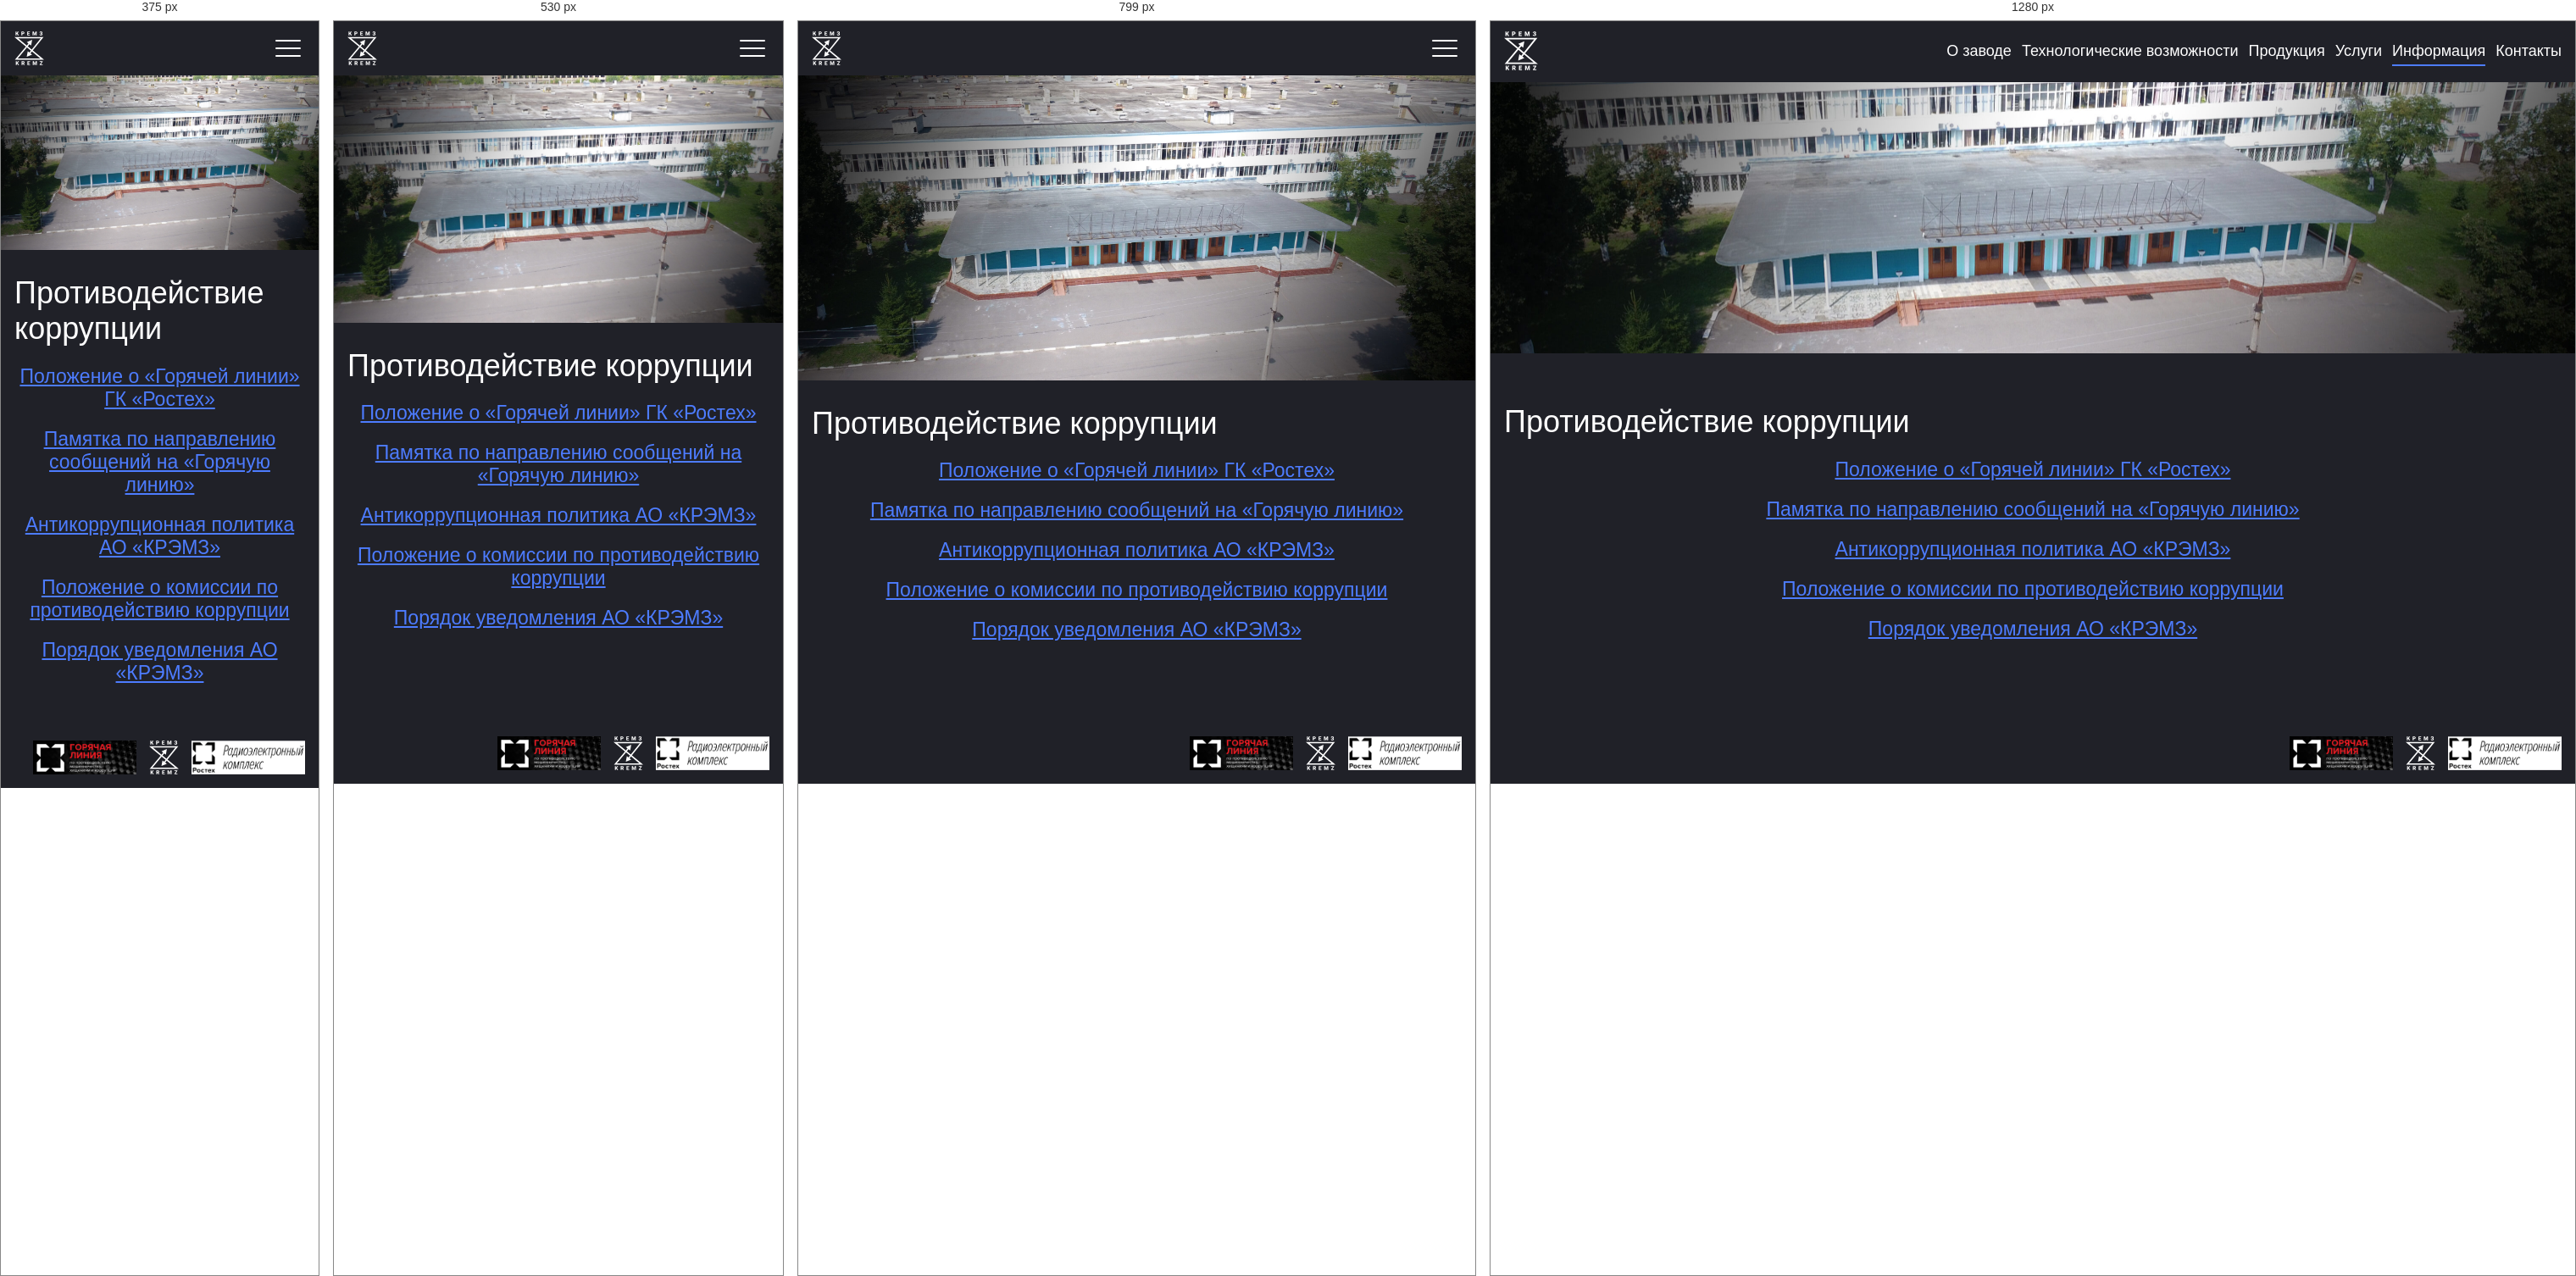
Rendered at 375 px, 530 px, 799 px and 1280 px, left to right.

<!-- file: 12.html -->
<!DOCTYPE html>
<html class="page" lang="ru">

<head>
  <meta charset="UTF-8">
  <meta http-equiv="X-UA-Compatible" content="IE=edge">
  <meta name="viewport" content="width=device-width, initial-scale=1.0">
  <title>Противодействие коррупции - АО "КРЭМЗ"</title>
  <link rel="shortcut icon" href="../favicon.png" type="image/png">
  <link rel="stylesheet" href="../core.css">
</head>

<body class="page__body">
  <header class="header page__header">
    <nav class="nav header__nav">
      <div class="nav__container">
        <a class="logo nav__logo" href="../index.html">
          <img class="logo__img" src="../images/logo.svg" alt="logo">
        </a>
        <button class="nav__open-nav" aria-label="открыть меню">
          <span class="nav__open-nav-liner"></span>
          <span class="nav__open-nav-liner"></span>
          <span class="nav__open-nav-liner"></span>
        </button>
        <div class="nav__list-overlay"></div>
        <div class="nav__list-wrapper">
          <div class="nav__list-header">
            <button class="nav__list-close" aria-label="закрыть меню">
              <span class="nav__list-close-liner"></span>
              <span class="nav__list-close-liner"></span>
            </button>
            <p class="nav__list-title">Меню</p>
          </div>
          <ul class="nav__list-body">
            <li class="nav__item">
              <a class="nav__link" href="../index.html">О заводе</a>
            </li>
            <li class="nav__item">
              <a class="nav__link" href="1.html">Технологические возможности</a>
            </li>
            <li class="nav__item">
              <button class="nav__link nav__link--button">Продукция</button>
              <ul class="submenu">
                <li class="nav__item">
                  <a class="nav__link" href="2.html">Комплектующие для радиопромышленности</a>
                </li>
                <li class="nav__item">
                  <button class="nav__link nav__link--button">Котлы</button>
                  <ul class="submenu">
                    <li class="nav__item">
                      <a class="nav__link" href="3.html">Принцип работы котлов</a>
                    </li>
                    <li class="nav__item">
                      <a class="nav__link" href="4.html">ПВ-100</a>
                    </li>
                    <li class="nav__item">
                      <a class="nav__link" href="5.html">ПВ-400</a>
                    </li>
                    <li class="nav__item nav__item--back">
                      <button class="nav__link nav__link--back">Назад</button>
                    </li>
                  </ul>
                </li>
                <li class="nav__item nav__item--back">
                  <button class="nav__link nav__link--back">Назад</button>
                </li>
              </ul>
            </li>
            <li class="nav__item">
              <button class="nav__link nav__link--button">Услуги</button>
              <ul class="submenu">
                <li class="nav__item">
                  <a class="nav__link" href="6.html">Климатические камеры</a>
                </li>
                <li class="nav__item">
                  <a class="nav__link" href="7.html">Механическая обработка</a>
                </li>
                <li class="nav__item">
                  <a class="nav__link" href="8.html">Гальваническое покрытие</a>
                </li>
                <li class="nav__item">
                  <a class="nav__link" href="9.html">Плазменная резка</a>
                </li>
                <li class="nav__item nav__item--back">
                  <button class="nav__link nav__link--back">Назад</button>
                </li>
              </ul>
            </li>
            <li class="nav__item">
              <button class="nav__link nav__link--active nav__link--button">Информация</button>
              <ul class="submenu">
                <li class="nav__item">
                  <a class="nav__link" href="10.html">Раскрытие информации</a>
                </li>
                <li class="nav__item">
                  <a class="nav__link" href="11.html">Стандарты раскрытия</a>
                </li>
                <li class="nav__item">
                  <a class="nav__link nav__link--active" href="12.html">Противодействие коррупции</a>
                </li>
                <li class="nav__item">
                  <a class="nav__link" href="13.html">Информационные сообщения</a>
                </li>
                <li class="nav__item">
                  <a class="nav__link" href="14.html">Положения общества</a>
                </li>
                <li class="nav__item">
                  <a class="nav__link" href="15.html">Лицензирование</a>
                </li>
                <li class="nav__item">
                  <a class="nav__link" href="16.html">Менеджмент качества</a>
                </li>
                <li class="nav__item">
                  <a class="nav__link" href="17.html">Кадровая и социальная политика</a>
                </li>
                <li class="nav__item">
                  <a class="nav__link" href="18.html">Органы управления</a>
                </li>
                <li class="nav__item">
                  <a class="nav__link" href="19.html">Профком</a>
                </li>
                <li class="nav__item nav__item--back">
                  <button class="nav__link nav__link--back">Назад</button>
                </li>
              </ul>
            </li>
            <li class="nav__item">
              <a class="nav__link" href="20.html">Контакты</a>
            </li>
          </ul>
        </div>
      </div>
    </nav>
    <div class="header__bg"></div>
  </header>

  <main class="main page__main">
    <div class="main__container">
      <h1 class="main__title">Противодействие коррупции</h1>
      <a class="main__link center" href="docs/12/1.pdf" target="_blank">Положение о «Горячей линии» ГК «Ростех»</a>
      <a class="main__link center" href="docs/12/2.pdf" target="_blank">Памятка по направлению сообщений на «Горячую линию»</a>
      <a class="main__link center" href="docs/12/3.pdf" target="_blank">Антикоррупционная политика АО «КРЭМЗ»</a>
      <a class="main__link center" href="docs/12/4.pdf" target="_blank">Положение о комиссии по противодействию коррупции</a>
      <a class="main__link center" href="docs/12/5.pdf" target="_blank">Порядок уведомления АО «КРЭМЗ»</a>      
    </div>
  </main>

  <footer class="footer page__footer">
    <div class="footer__container">
      <a class="footer__link" href="https://rostec.ru/anticorruption/feedback/">
        <img class="footer__link-img" src="../images/footer-1.png" alt="">
      </a>
      <img class="footer__logo" src="../images/logo.svg" alt="">
      <a class="footer__link" href="https://katalog-rek.ru/">
        <img class="footer__link-img" src="../images/footer-2.png" alt="">
      </a>
    </div>
  </footer>

  <script src="libs/playerjs.js"></script>
  <script src="../core.js"></script>
</body>

</html>

/* @media block from core.css */
@media (min-width: 900px) {
  .page__body {
    padding-top: 7.2em;
  }
}

/* @media block from core.css */
@media (min-width: 900px) {
  .logo__img {
    height: 4.6em;
  }
}

/* @media block from core.css */
@media (max-width: 899px) {
  .nav__open-nav {
    display: flex;
    flex-direction: column;
    justify-content: space-between;
    padding: 1em 0.5em;
    width: 4em;
    height: 4em;
  }
}

/* @media block from core.css */
@media (min-width: 900px) {
  .nav__open-nav {
    display: none;
  }
}

/* @media block from core.css */
@media (max-width: 899px) {
  .nav__open-nav-liner {
    display: block;
    width: 100%;
    height: 2px;
    border-radius: 4px;
    background-color: #ffffff;
  }
}

/* @media block from core.css */
@media (max-width: 899px) {
  .nav__list-overlay {
    position: fixed;
    top: 0;
    left: 0;
    bottom: 0;
    width: 100%;
    background-color: rgba(0, 0, 0, 0.3);
    pointer-events: none;
    opacity: 0;
    transition: opacity 0.2s ease;
  }

  .show-nav .nav__list-overlay {
    pointer-events: all;
    opacity: 1;
  }

  .nav__list-wrapper {
    position: fixed;
    top: 0;
    right: 0;
    display: grid;
    grid-template-rows: max-content 1fr;
    width: 32em;
    height: 100vh;
    background-color: var(--color-black-9);
    transform: translateX(100%);
    transition: all 0.4s ease;
    overflow-y: auto;
    overflow-x: hidden;
  }
}

/* @media block from core.css */
@media (min-width: 900px) {
  .nav__list-overlay {
    display: none;
  }
}

/* @media block from core.css */
@media (max-width: 899px) {
  .show-nav .nav__list-wrapper {
    transform: translateX(0);
  }
}

/* @media block from core.css */
@media (max-width: 899px) {
  .nav__list-header {
    padding: 1em;
    display: grid;
    grid-template-columns: 4em 1fr 4em;
    align-items: center;
  }
}

/* @media block from core.css */
@media (min-width: 900px) {
  .nav__list-header {
    display: none;
  }
}

/* @media block from core.css */
@media (max-width: 899px) {
  .nav__list-close {
    display: flex;
    flex-direction: column;
    justify-content: center;
    align-items: center;
    width: 4em;
    height: 4em;
  }

  .nav__list-close-liner {
    display: block;
    height: 2px;
    width: 80%;
    border-radius: 4px;
    background-color: #ffffff;
  }

  .nav__list-close-liner:nth-child(1) {
    transform: rotate(45deg) translateY(50%);
  }

  .nav__list-close-liner:nth-child(2) {
    transform: rotate(-45deg) translateY(-50%);
  }

  .nav__list-title {
    justify-self: center;
    font-size: 2.5em;
  }
}

/* @media block from core.css */
@media (max-width: 899px) {
  .nav__list-body {
    position: relative;
    grid-auto-rows: min-content;
    padding: 0 1.6em 1.6em;
  }
}

/* @media block from core.css */
@media (min-width: 900px) {
  .nav__list-body {
    grid-auto-flow: column;
    padding: 0;
  }
}

/* @media block from core.css */
@media (min-width: 900px) {
  .nav__item {
    position: relative;
    height: 4.6em;
  }

  .nav__item--back {
    display: none;
  }
}

/* @media block from core.css */
@media (max-width: 899px) {
  .submenu {
    top: 0;
    left: 0;
    width: 100%;
    min-height: 100%;
    padding: 0 1.6em 1.6em;
    transform: translateX(100%);
  }
}

/* @media block from core.css */
@media (min-width: 900px) {
  .submenu {
    top: 100%;
    left: 50%;
    width: 24em;
    padding: 1em 0;
    transform: translateX(-50%) translateY(1em);
    opacity: 0;
    pointer-events: none;
  }
}

/* @media block from core.css */
@media (max-width: 899px) {
  .submenu--active {
    transform: translateX(0);
  }
}

/* @media block from core.css */
@media (min-width: 900px) {
  .nav__item:hover>.submenu {
    opacity: 1;
    transform: translateX(-50%) translateY(0);
    pointer-events: all;
  }
}

/* @media block from core.css */
@media (min-width: 900px) {
  .submenu .nav__item {
    padding: 0 1em;
  }
}

/* @media block from core.css */
@media (min-width: 900px) {
  .submenu .submenu {
    position: absolute;
    top: 0;
    left: 0;
    transform: translateX(-130%);
  }

  .submenu .nav__item:hover .submenu {
    transform: translateX(-100%);
  }
}

/* @media block from core.css */
@media (min-width: 600px) {
  .header__bg {
    padding-bottom: 45%;
  }
}

/* @media block from core.css */
@media (min-width: 900px) {
  .header__bg {
    padding-bottom: 25%;
  }
}

/* @media block from core.css */
@media (min-width: 900px) {
  .main {
    padding: 6em 0;
  }
}

/* @media block from core.css */
@media (min-width: 460px) {
  .main__gallery {
    grid-template-columns: minmax(200px, 400px) minmax(200px, 400px);
  }
}

/* @media block from core.css */
@media (min-width: 700px) {
  .main__gallery {
    grid-template-columns: minmax(200px, 400px) minmax(200px, 400px) minmax(200px, 400px);
  }
}

/* @media block from core.css */
@media (min-width: 930px) {
  .pv-wrapper {
    flex-direction: row;
  }
}